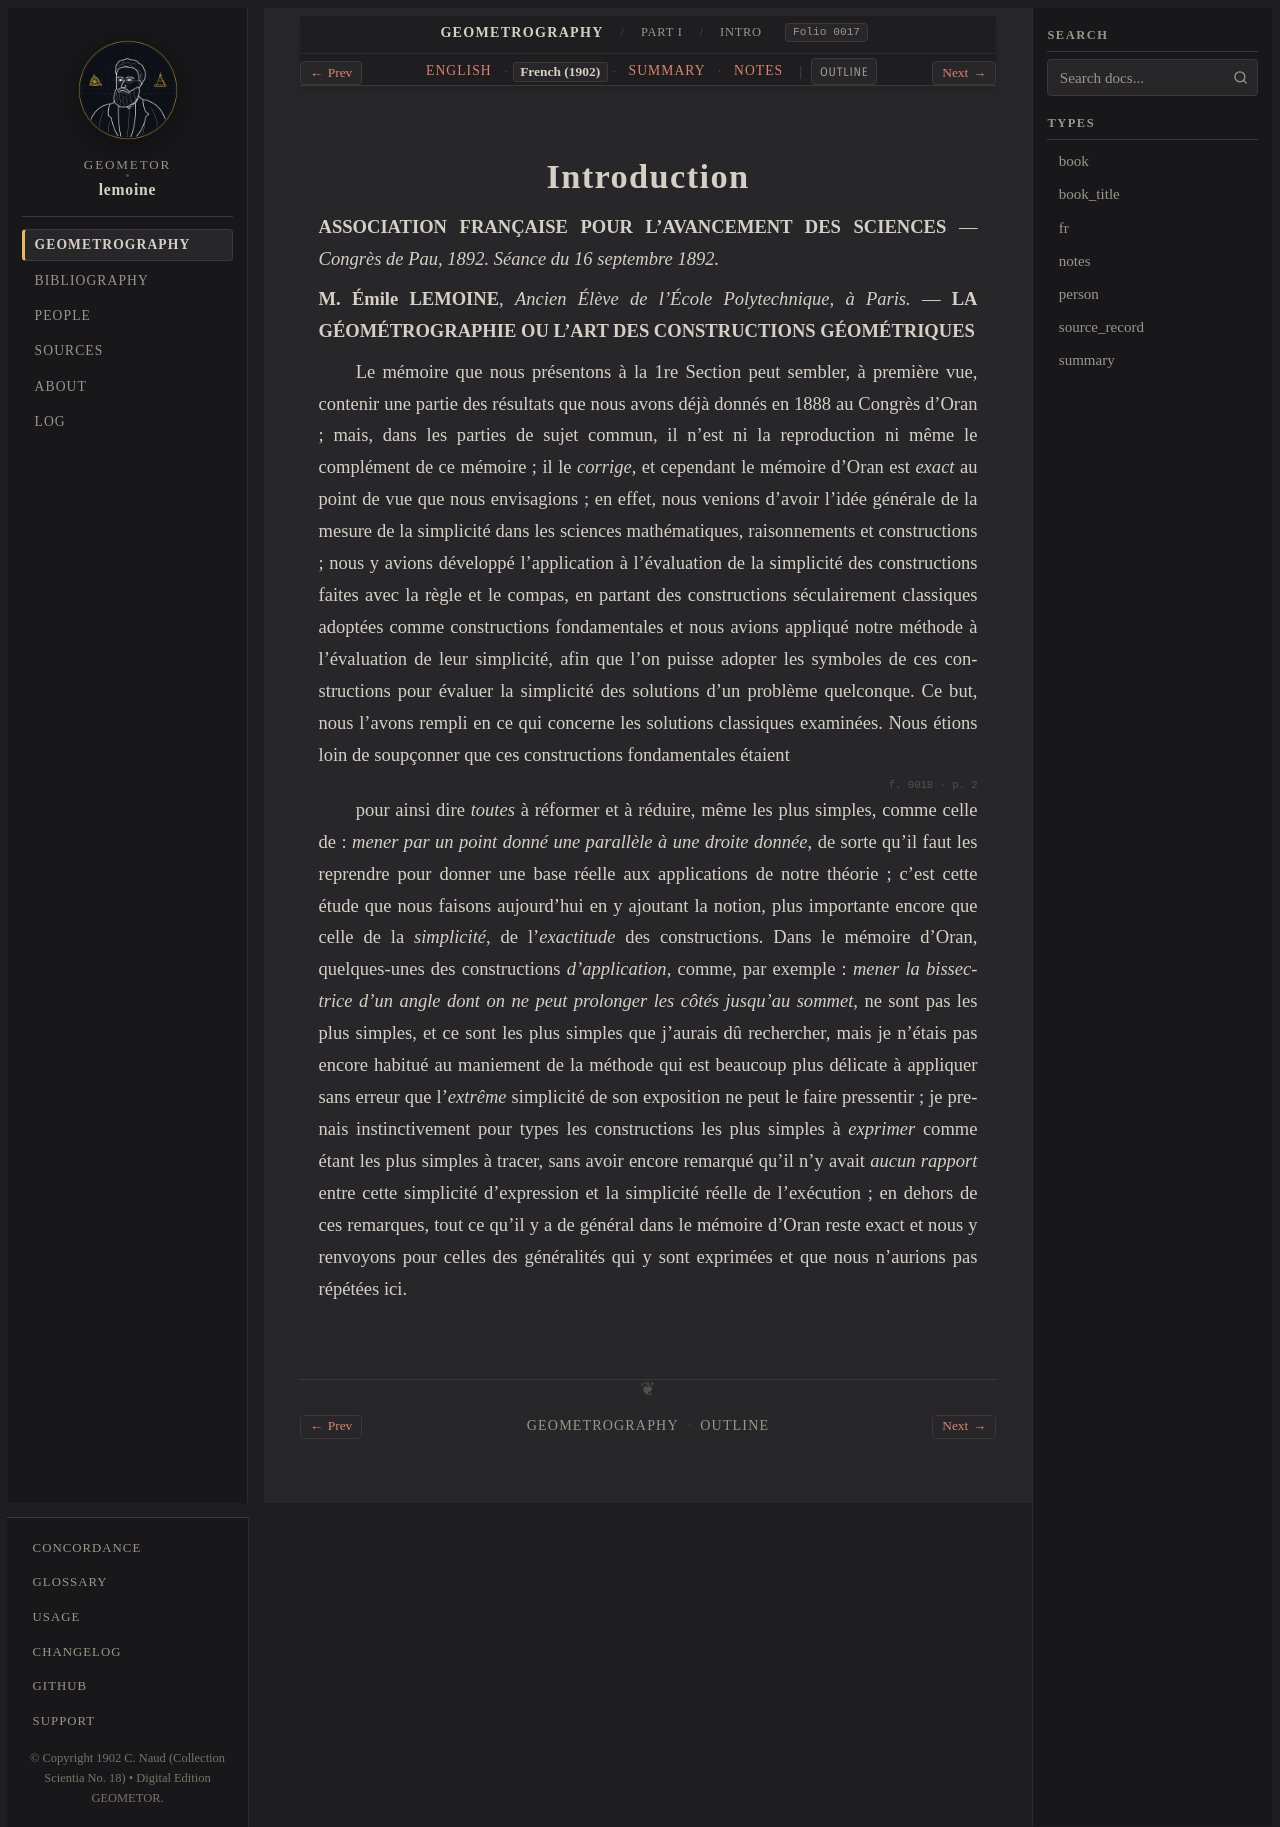

repository: geometor/lemoine · page: geometrographie/part_01_operations/01_introduction/fr.html · generator: sphinx

:type: fr
:layout: book
:canonical_id: Intro.
:order: 1
:folio: 0017

.. _lemoine-01_introduction-fr:
.. _geometrographie-part-01-fr:
.. _geometrographie-unit-1-fr:
.. _lemoine-fr-genesis:

Introduction
============

.. folio:: 0017
   :page: p. 1

**ASSOCIATION FRANÇAISE POUR L'AVANCEMENT DES SCIENCES** — *Congrès de Pau, 1892. Séance du 16 septembre 1892.*

**M. Émile LEMOINE**, *Ancien Élève de l'École Polytechnique, à Paris.* — **LA GÉOMÉTROGRAPHIE OU L'ART DES CONSTRUCTIONS GÉOMÉTRIQUES**

Le mémoire que nous présentons à la 1re Section peut sembler, à première vue, contenir une partie des résultats que nous avons déjà donnés en 1888
au Congrès d'Oran ; mais, dans les parties de sujet commun, il n'est ni la reproduction ni même le complément de ce mémoire ; il le *corrige*,
et cependant le mémoire d'Oran est *exact* au point de vue que nous envisagions ; en effet, nous venions d'avoir l'idée générale de la mesure de la simplicité
dans les sciences mathématiques, raisonnements et constructions ; nous y avions développé l'application à l'évaluation de la simplicité des constructions faites avec la règle et le compas,
en partant des constructions séculairement classiques adoptées comme constructions fondamentales et nous avions appliqué notre méthode à l'évaluation de leur simplicité,
afin que l'on puisse adopter les symboles de ces constructions pour évaluer la simplicité des solutions d'un problème quelconque.
Ce but, nous l'avons rempli en ce qui concerne les solutions classiques examinées. Nous étions loin de soupçonner que ces constructions fondamentales étaient

.. _lemoine-fr-ideal-postulates:

.. folio:: 0018
   :page: p. 2

pour ainsi dire *toutes* à réformer et à réduire, même les plus simples, comme celle de : *mener par un point donné une parallèle à une droite donnée*,
de sorte qu'il faut les reprendre pour donner une base réelle aux applications de notre théorie ; c'est cette étude que nous faisons aujourd'hui
en y ajoutant la notion, plus importante encore que celle de la *simplicité*, de l'*exactitude* des constructions. Dans le mémoire d'Oran, quelques-unes des constructions
*d'application*, comme, par exemple : *mener la bissectrice d'un angle dont on ne peut prolonger les côtés jusqu'au sommet*, ne sont pas les plus simples,
et ce sont les plus simples que j'aurais dû rechercher, mais je n'étais pas encore habitué au maniement de la méthode qui est beaucoup plus délicate
à appliquer sans erreur que l'*extrême* simplicité de son exposition ne peut le faire pressentir ; je prenais instinctivement pour types les constructions
les plus simples à *exprimer* comme étant les plus simples à tracer, sans avoir encore remarqué qu'il n'y avait *aucun rapport* entre cette simplicité
d'expression et la simplicité réelle de l'exécution ; en dehors de ces remarques, tout ce qu'il y a de général
dans le mémoire d'Oran reste exact et nous y renvoyons pour celles des généralités qui y sont exprimées et que nous n'aurions pas répétées ici.
